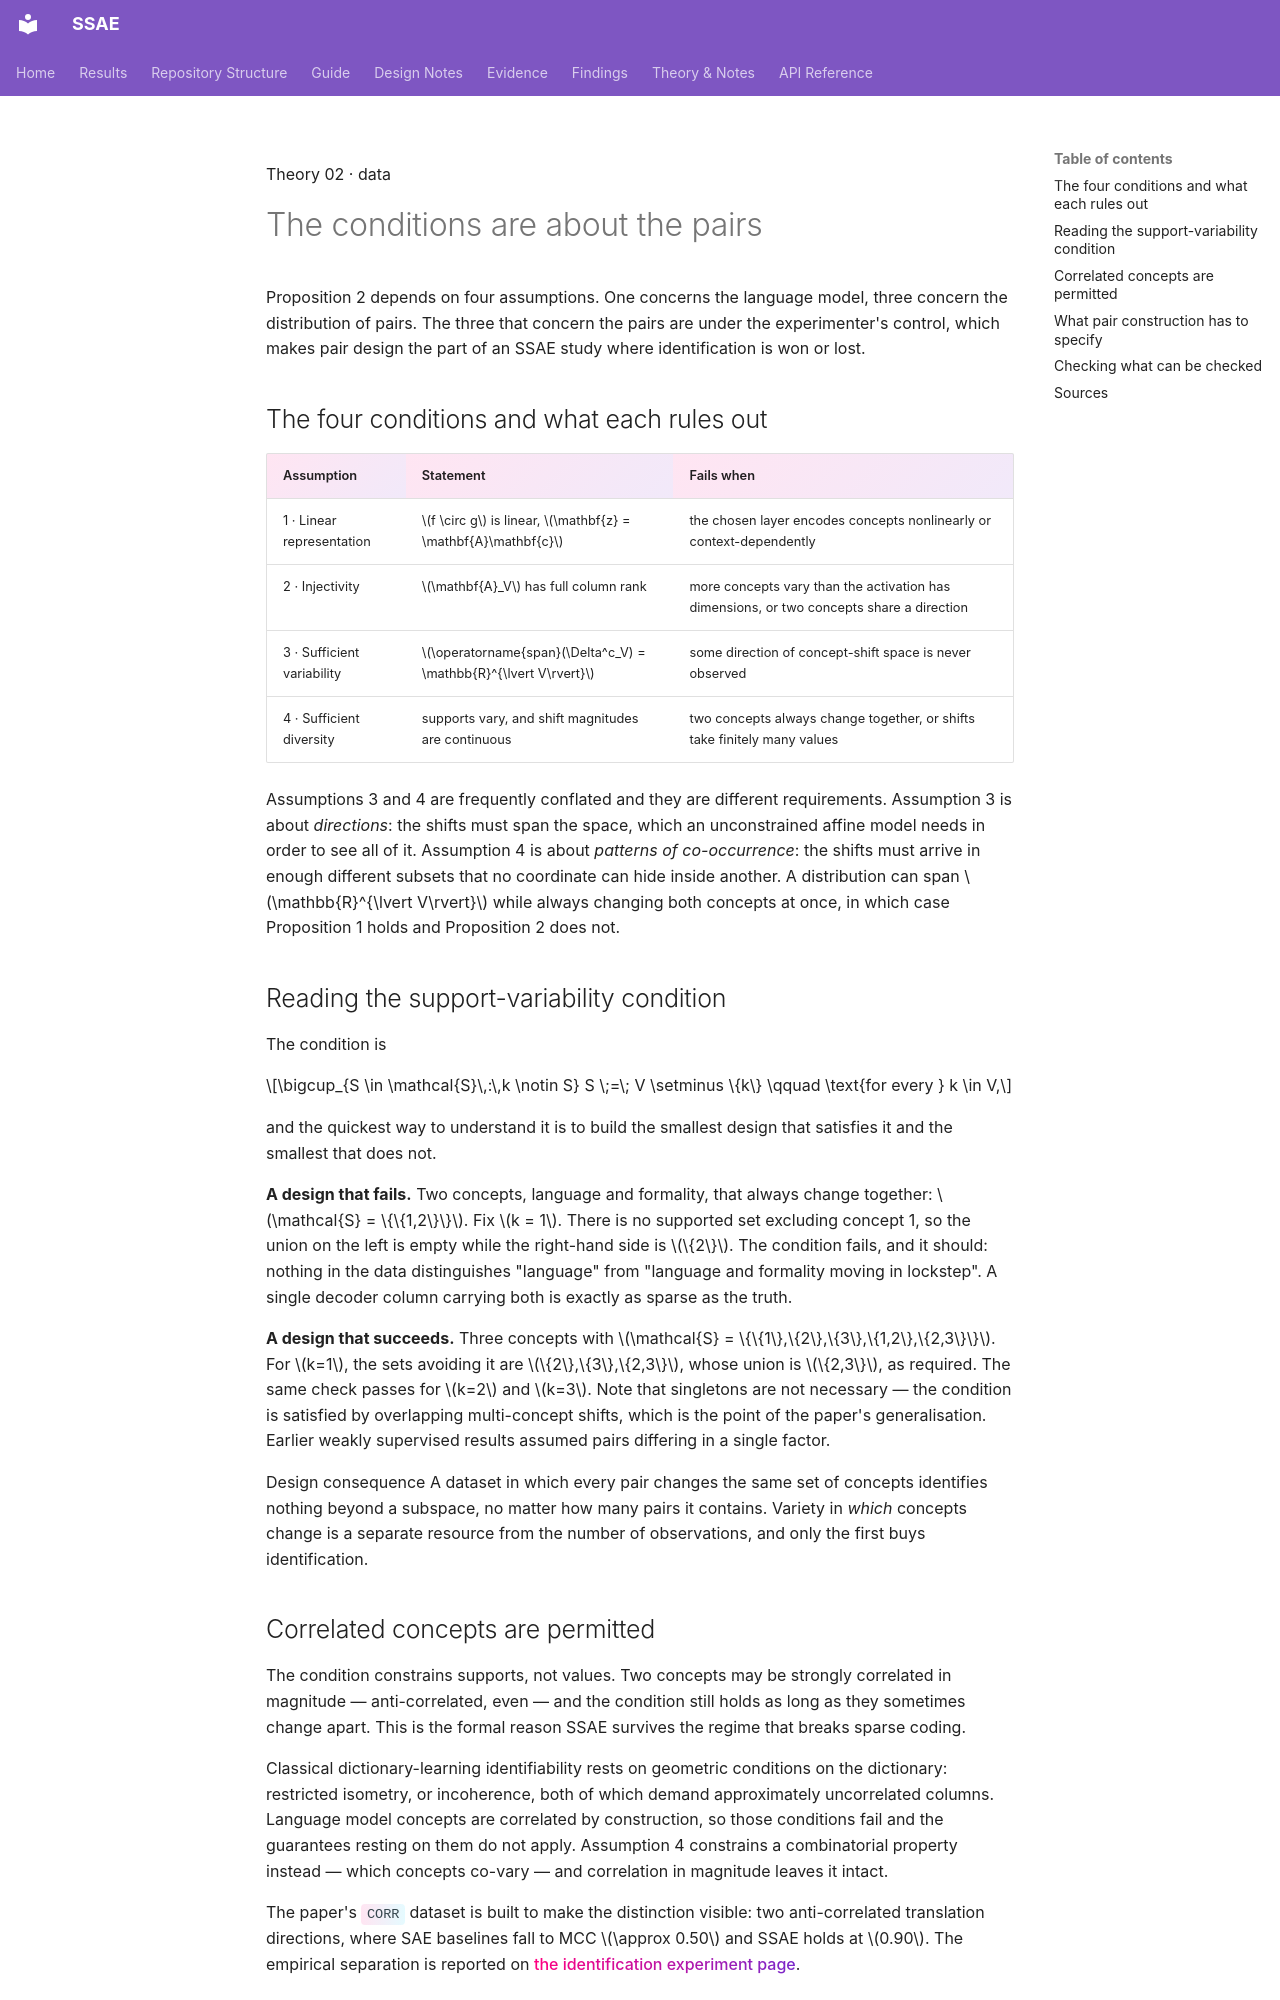

repository: shrutij01/ssae · page: theory/conditions/index.html · generator: mkdocs

---
title: When It Holds
description: The data conditions behind the identification result, what violates them, and how pair design controls whether they are satisfied.
---

<p class="kicker">Theory 02 · data</p>

# The conditions are about the pairs

<p class="lede">Proposition 2 depends on four assumptions. One concerns the
language model, three concern the distribution of pairs. The three that concern
the pairs are under the experimenter's control, which makes pair design the part
of an SSAE study where identification is won or lost.</p>

## The four conditions and what each rules out

| Assumption | Statement | Fails when |
|---|---|---|
| 1 · Linear representation | $f \circ g$ is linear, $\mathbf{z} = \mathbf{A}\mathbf{c}$ | the chosen layer encodes concepts nonlinearly or context-dependently |
| 2 · Injectivity | $\mathbf{A}_V$ has full column rank | more concepts vary than the activation has dimensions, or two concepts share a direction |
| 3 · Sufficient variability | $\operatorname{span}(\Delta^c_V) = \mathbb{R}^{\lvert V\rvert}$ | some direction of concept-shift space is never observed |
| 4 · Sufficient diversity | supports vary, and shift magnitudes are continuous | two concepts always change together, or shifts take finitely many values |

Assumptions 3 and 4 are frequently conflated and they are different
requirements. Assumption 3 is about *directions*: the shifts must span the space,
which an unconstrained affine model needs in order to see all of it. Assumption 4
is about *patterns of co-occurrence*: the shifts must arrive in enough different
subsets that no coordinate can hide inside another. A distribution can span
$\mathbb{R}^{\lvert V\rvert}$ while always changing both concepts at once, in
which case Proposition 1 holds and Proposition 2 does not.

## Reading the support-variability condition

The condition is

$$\bigcup_{S \in \mathcal{S}\,:\,k \notin S} S \;=\; V \setminus \{k\} \qquad \text{for every } k \in V,$$

and the quickest way to understand it is to build the smallest design that
satisfies it and the smallest that does not.

**A design that fails.** Two concepts, language and formality, that always change
together: $\mathcal{S} = \{\{1,2\}\}$. Fix $k = 1$. There is no supported set
excluding concept 1, so the union on the left is empty while the right-hand side
is $\{2\}$. The condition fails, and it should: nothing in the data distinguishes
"language" from "language and formality moving in lockstep". A single decoder
column carrying both is exactly as sparse as the truth.

**A design that succeeds.** Three concepts with
$\mathcal{S} = \{\{1\},\{2\},\{3\},\{1,2\},\{2,3\}\}$. For $k=1$, the sets
avoiding it are $\{2\},\{3\},\{2,3\}$, whose union is $\{2,3\}$, as required. The
same check passes for $k=2$ and $k=3$. Note that singletons are not necessary —
the condition is satisfied by overlapping multi-concept shifts, which is the
point of the paper's generalisation. Earlier weakly supervised results assumed
pairs differing in a single factor.

<div class="finding" markdown="1">
<span class="label">Design consequence</span>
A dataset in which every pair changes the same set of concepts identifies
nothing beyond a subspace, no matter how many pairs it contains. Variety in
*which* concepts change is a separate resource from the number of observations,
and only the first buys identification.
</div>
